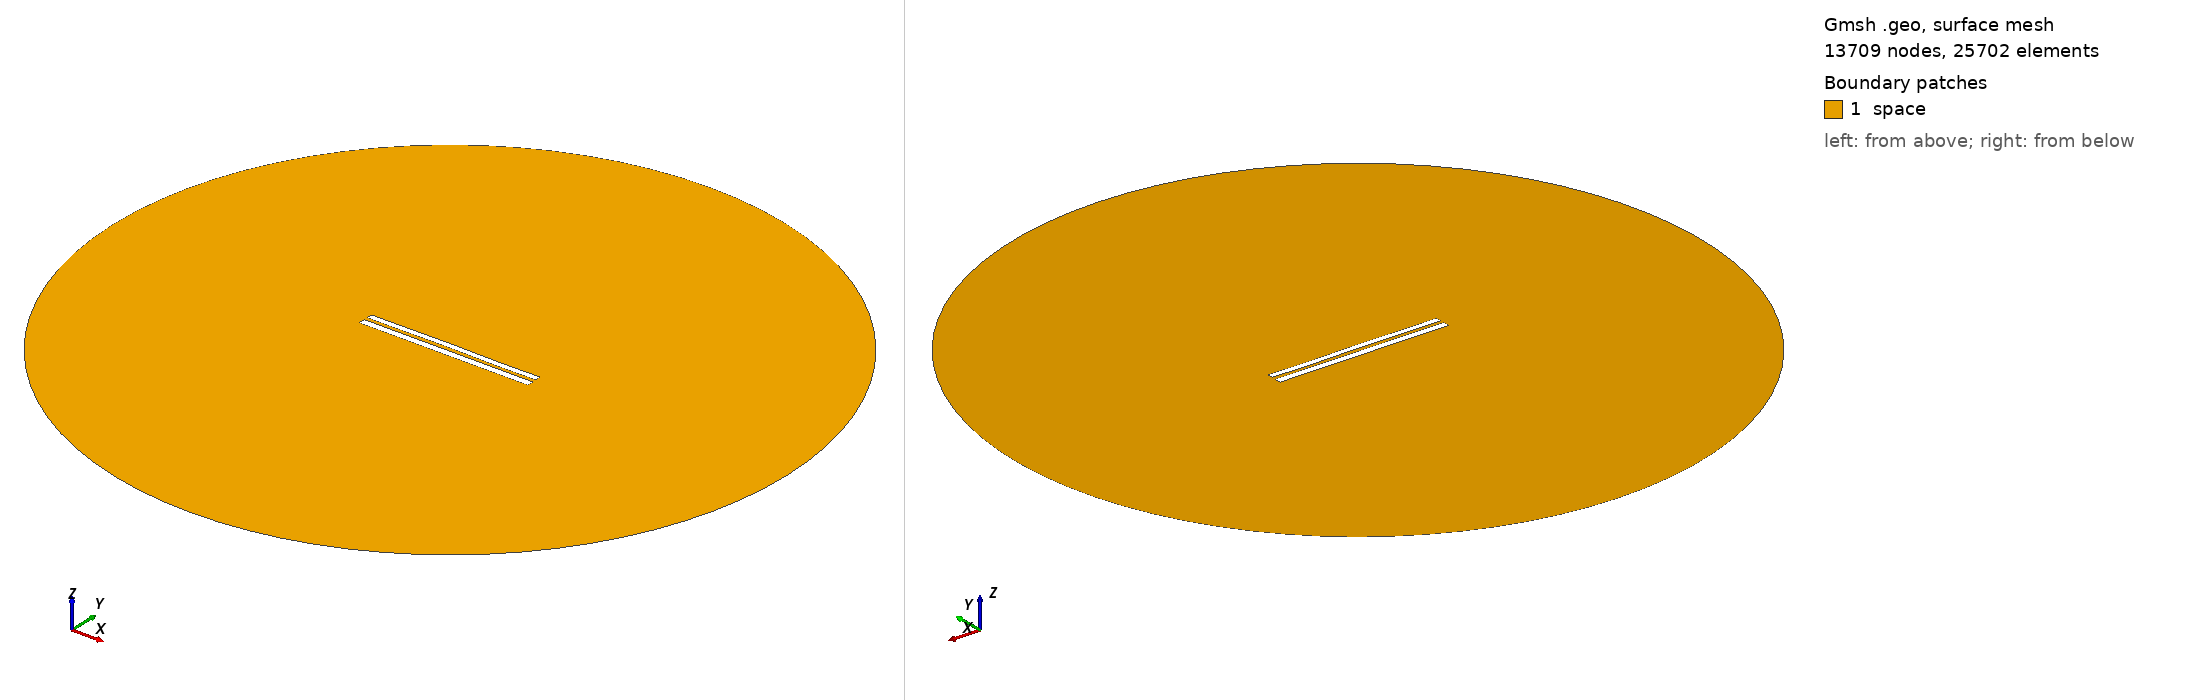

Gmsh geometry script, surface-meshed: 13709 nodes, 25702 surface elements. Boundary patches (legend numbers): 1 space. Left view from above one corner, right view from below the opposite corner. Legend entries are the model's physical surfaces. The drawing asked Gmsh for element sizes between 1% and 20% of the model's largest extent; the script's own settings can give other sizes.

=== 7842.geo (drawn) ===
//---------------------------------------
// Geometry kernel
//---------------------------------------

SetFactory("OpenCASCADE");



//---------------------------------------
// Parameters of the geometry
//---------------------------------------

// Overetch of the upper plate
overetch = 0.25;

// Distance between the plates
distance = 2.0;

// Discretization over the x axis (for the deformation)
nx = 50; 

// Length of the plate
L = 100 - overetch; 

// Number of modes
n = 4; 

// 1st mode coefficient
coeff(1) = 0.0;
beta(1) = 0.596864 * 3.1415926535 / L;

// 2nd mode coefficient
coeff(2) = 0.07499999999999998;
beta(2) = 1.49418 * 3.1415926535 / L;

// 3rd mode coefficient
coeff(3) = 0.07499999999999998;
beta(3) = 2.50025 * 3.1415926535 / L;

// 4th mode coefficient
coeff(4) = -0.075;
beta(4) = 3.49999 * 3.1415926535 / L;



//---------------------------------------
// Upper plate (deformed rectangle)
//---------------------------------------

// Coordiantes of the upper plate
xmin = -50;
xmax = 50 - overetch;

// Height of the upper plate
yheight = 4 - 2 * overetch;

// Indexes of the points
UpperID[] = {};
LowerID[] = {};
LeftID[] = {};
RightID[] = {};

// Point index
p = 1;

// Horizontal edges
For i In {1:nx}
    x = xmin + (i-1)*(xmax - xmin)/(nx-1);

    y_bottom = distance / 2 + overetch;
    For j In {1:n}
        C = (Cosh(beta(j)*L) + Cos(beta(j)*L)) / (Sinh(beta(j)*L) + Sin(beta(j)*L));
        y_bottom  = y_bottom + coeff(j) * (Cosh(beta(j)*(x+50)) - Cos(beta(j)*(x+50)) - C * (Sinh(beta(j)*(x+50)) - Sin(beta(j)*(x+50))));
    EndFor

    y_top = y_bottom + yheight;

    Point(p) = {x, y_top, 0, 1.0};
    UpperID[i] = p;
    p = p + 1;

    Point(p) = {x, y_bottom, 0, 1.0};
    LowerID[i] = p;
    p = p + 1;
EndFor

// Create point lists
UpperPts[] = {}; LowerPts[] = {};
For i In {1:nx}
  UpperPts[] += {UpperID[i]};
  LowerPts[] += {LowerID[i]};
EndFor

// Build splines
Spline(1) = {UpperPts[]};
Spline(2) = {LowerPts[]};
Line(3) = {LowerPts[nx-1], UpperPts[nx-1]};
Line(4) = {LowerPts[0], UpperPts[0]};

// Build the plane surface
Curve Loop(1) = {2, 3, -1, -4};
Plane Surface(1) = {1};



//---------------------------------------
// Lower plate (rectangle)
//---------------------------------------

// Vertices
Point(1001) = {-50, -1, 0, 1.0};
Point(1002) = { 50, -1, 0, 1.0};
Point(1003) = { 50,  -5, 0, 1.0};
Point(1004) = {-50,  -5, 0, 1.0};

// Edges
Line(5) = {1001, 1002};
Line(6) = {1002, 1003};
Line(7) = {1003, 1004};
Line(8) = {1004, 1001};

// Plane surface
Line Loop(2) = {5, 6, 7, 8};
Plane Surface(2) = {2}; 



//---------------------------------------
// Outer (fictious) boundary
//---------------------------------------

// Points
Point(1005) = {0, 0, 0};       // Center
Point(1006) = {200, 0, 0};     // Start point
Point(1007) = {0, 200, 0};     // 90 degrees
Point(1008) = {-200, 0, 0};    // 180 degrees
Point(1009) = {0, -200, 0};    // 270 degrees

// Circle arcs (each needs start, center, end)
Circle(9) = {1006, 1005, 1007};
Circle(10) = {1007, 1005, 1008};
Circle(11) = {1008, 1005, 1009};
Circle(12) = {1009, 1005, 1006};

// Plane surface for the entire domain
Curve Loop(3) = {9, 10, 11, 12};
Surface(3) = {3};

// Subtract the plates from the whole domain to obtain the actual domain where we want to solve the equations
BooleanDifference{ Surface{3}; Delete; }{ Surface{1}; Surface{2}; Delete; }




//---------------------------------------
// Transfinite Lines/Curves
//---------------------------------------

// Set the number of points on the boundaries
r = 7;

// Plates
Transfinite Curve {1, 2} = 50*r Using Progression 1;
Transfinite Curve {3, 4} = 2*r Using Progression 1;
Transfinite Line {5, 7} = 50*r Using Progression 1;
Transfinite Line {6, 8} = 2*r Using Progression 1;

// Outer boundary
Transfinite Line {9, 10, 11, 12} = 20 Using Progression 1;



//---------------------------------------
// Physical groups
//---------------------------------------                

// Physical curves (boundaries)
Physical Line("force_segment", 10) = {2};
Physical Line("upper_plate", 11) = {1, 3, 4};
Physical Line("lower_plate", 12) = {5, 6, 7, 8};
Physical Line("boundary", 20) = {9, 10, 11, 12};

// Physical Surfaces
Physical Surface("space", 30) = {3};



//---------------------------------------
// 6. Generate the Mesh
//---------------------------------------

// 2D mesh generation
Mesh 2;
